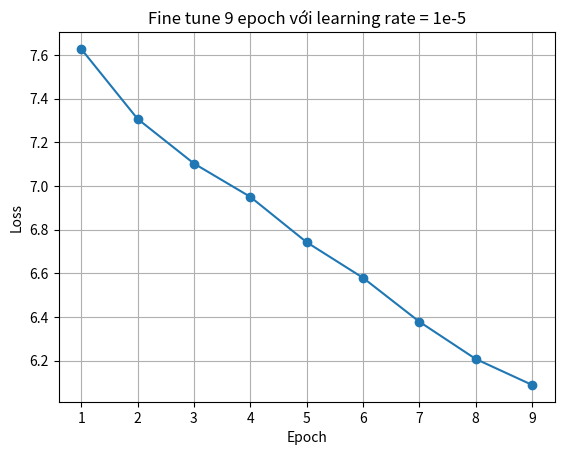

This figure's Python source:
import matplotlib.pyplot as plt

epochs = [1, 2, 3, 4, 5, 6, 7, 8,9]
# loss = [10.0503, 8.4629, 7.9895, 7.5291, 7.2383, 7.0745, 6.9181, 6.5203]
loss = [ 7.6279,
7.3075,
7.1030,
6.9503,
6.7424,
6.5793,
6.3782,
6.2075,
6.0887]

plt.plot(epochs, loss, marker='o')
plt.title("Fine tune 9 epoch với learning rate = 1e-5")
plt.xlabel("Epoch")
plt.ylabel("Loss")
plt.grid(True)
plt.show()
